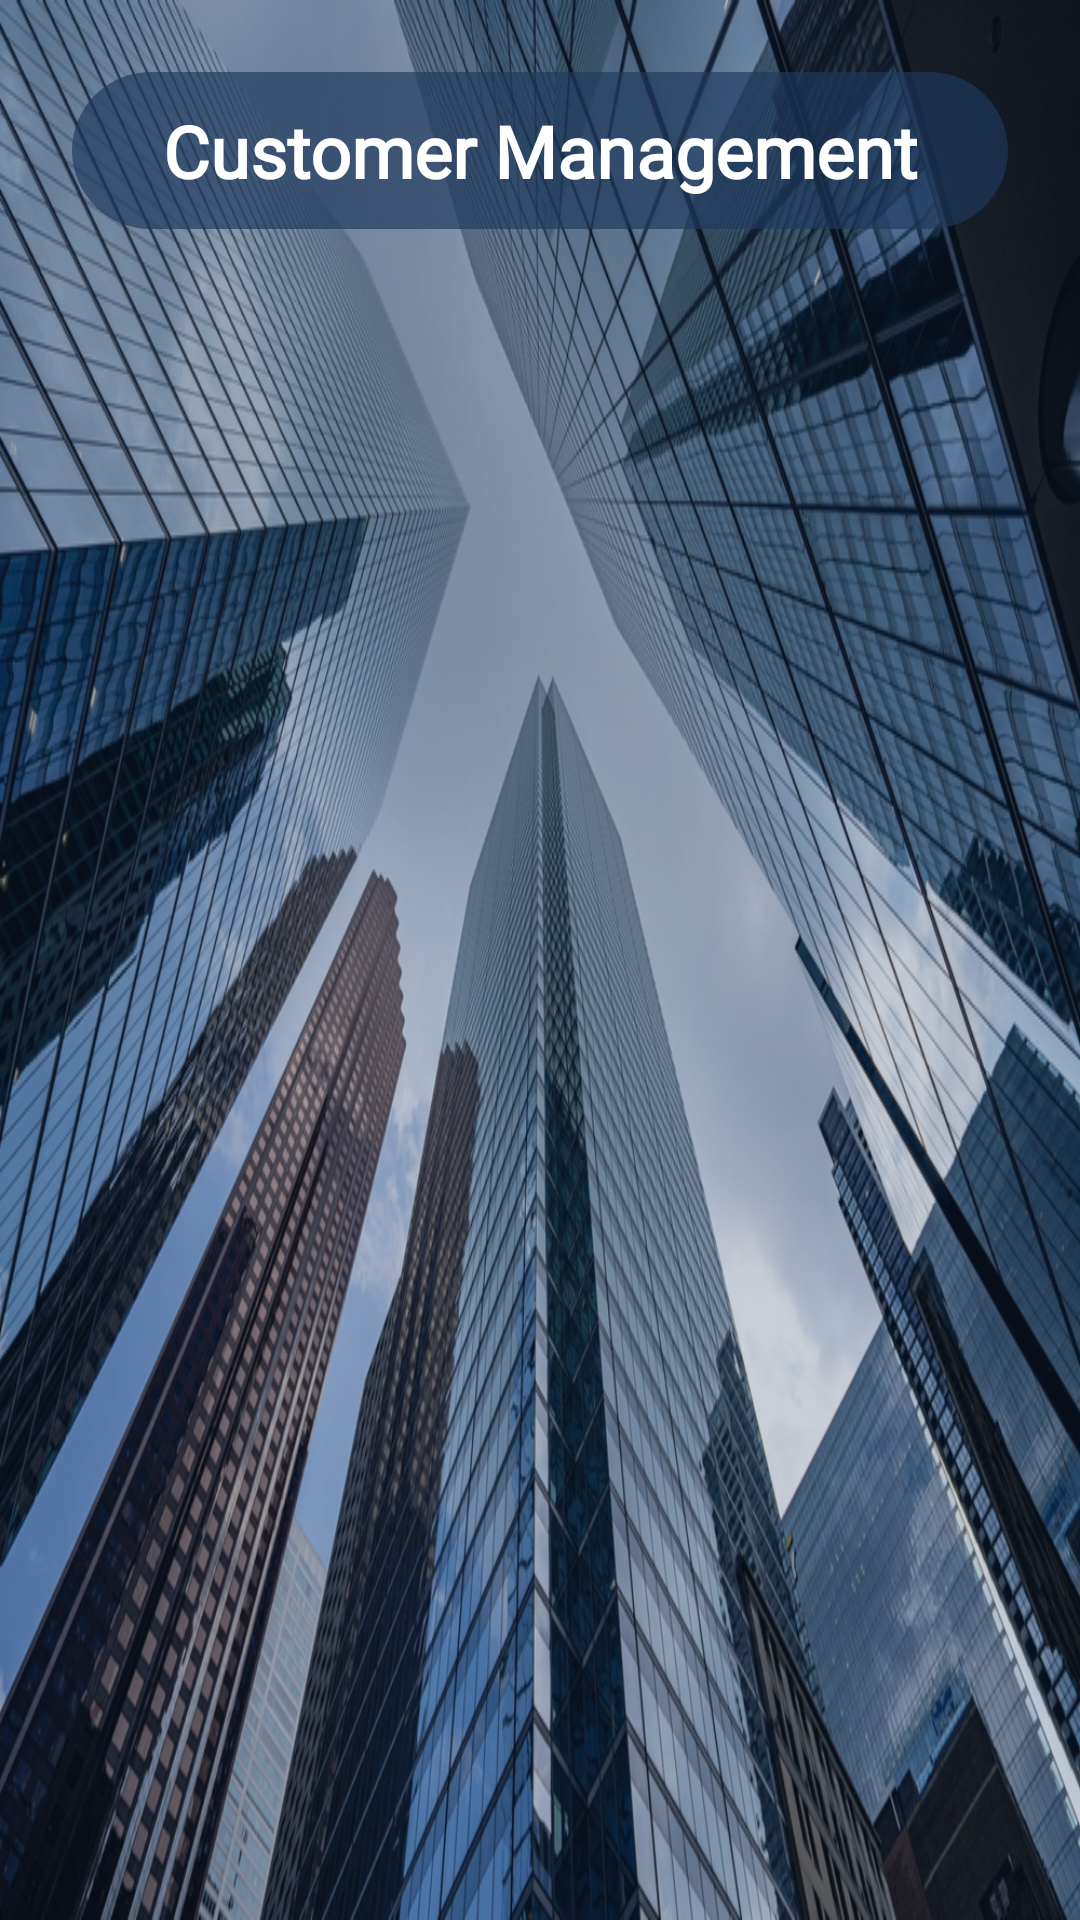

Write the Android layout XML for this screen, with the resource values it uses.
<!-- AndroidManifest.xml: application theme Base.Theme._1210733_1211088_CourseProject -->
<!-- res/layout/fragment_admin_customers.xml -->
<?xml version="1.0" encoding="utf-8"?>
<LinearLayout xmlns:android="http://schemas.android.com/apk/res/android"
    android:layout_width="match_parent"
    android:layout_height="match_parent"
    android:orientation="vertical"
    android:background="@drawable/bg_blog"
    android:padding="24dp">

    
    <TextView
        android:layout_width="match_parent"
        android:layout_height="wrap_content"
        android:text="Customer Management"
        android:textSize="24sp"
        android:textStyle="bold"
        android:textColor="#FFFFFF"
        android:fontFamily="@font/olivera_demo"
        android:background="@drawable/oval_heading_background"
        android:paddingVertical="10dp"
        android:paddingHorizontal="20dp"
        android:layout_marginBottom="16dp"
        android:gravity="center" />

    
    <androidx.recyclerview.widget.RecyclerView
        android:id="@+id/customers_recycler"
        android:layout_width="match_parent"
        android:layout_height="0dp"
        android:layout_weight="1" />

    
    <TextView
        android:id="@+id/empty_customers_text"
        android:layout_width="match_parent"
        android:layout_height="0dp"
        android:layout_weight="1"
        android:text="No customers found."
        android:textSize="16sp"
        android:textColor="#FFFFFF"
        android:fontFamily="@font/olivera_demo"
        android:gravity="center"
        android:visibility="gone" />

</LinearLayout>
<!-- resources referenced by this layout -->
<resources>
  <!-- drawable bg_blog (drawable) -->
  <?xml version="1.0" encoding="utf-8"?>
  <layer-list xmlns:android="http://schemas.android.com/apk/res/android">
      <item>
          <bitmap
              android:src="@drawable/blog"
              android:gravity="fill"
              android:tileMode="disabled" />
      </item>
      <item>
          <color android:color="#3D1E3A5F" /> 
      </item>
  </layer-list>
  <!-- drawable oval_heading_background (drawable) -->
  <?xml version="1.0" encoding="utf-8"?>
  <shape xmlns:android="http://schemas.android.com/apk/res/android"
      android:shape="rectangle">
      <solid android:color="#AA1E3A5F" />
      <corners android:radius="30dp" />
  </shape>
  <style name="Base.Theme._1210733_1211088_CourseProject" parent="Theme.Material3.DayNight.NoActionBar">
          
                  
          <item name="android:windowTranslucentStatus">false</item>        <item name="android:windowTranslucentNavigation">false</item>        <item name="android:windowDrawsSystemBarBackgrounds">true</item>
          <item name="android:statusBarColor">@color/palette1</item>
          <item name="android:windowLightStatusBar">false</item>
      </style>
  <!-- drawable blog: jpg bitmap (drawable, 610297 bytes) -->
  <color name="palette1">#183B4E</color>
</resources>
